6-way image classification set "data" from GitHub (crumeike/ASTRA); label vocabulary: slight damage, moderate damage, extensive damage, complete damage, debris, undamaged.

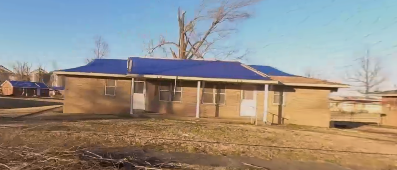
Label: moderate damage

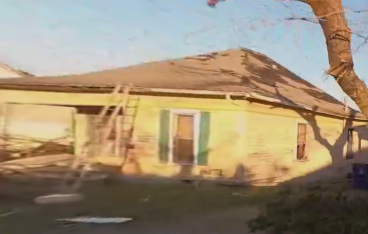
Label: slight damage

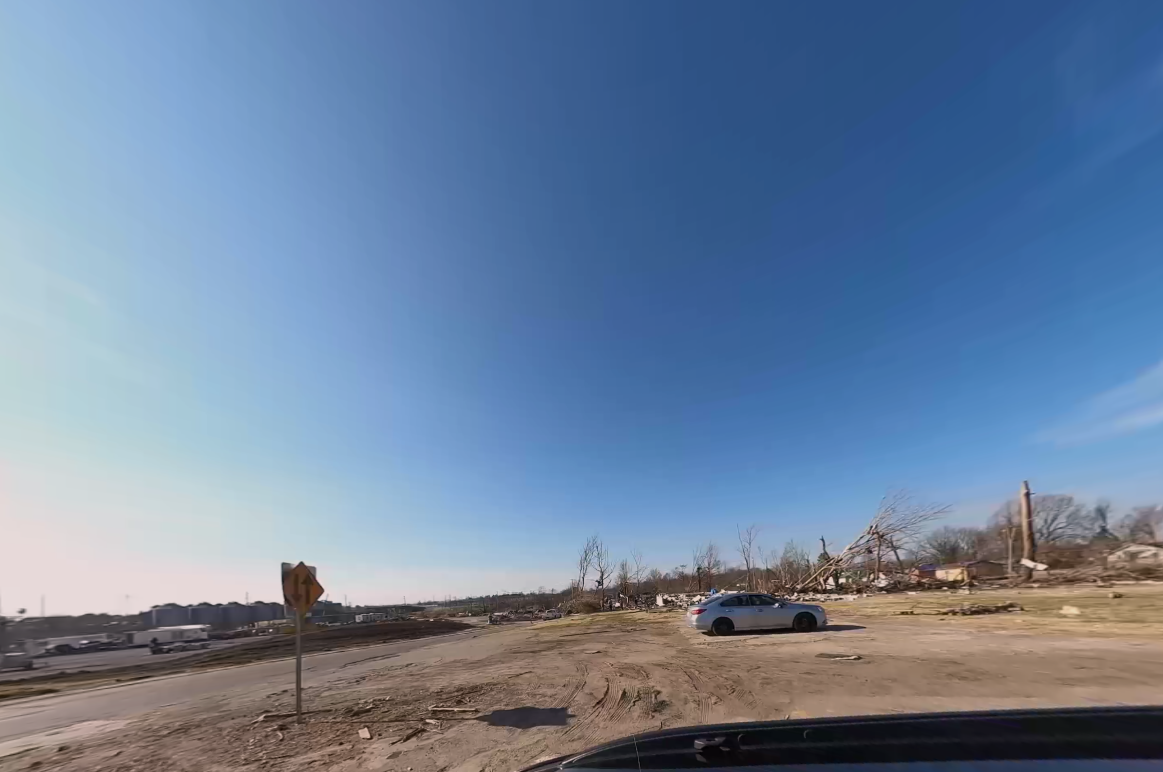
Label: debris

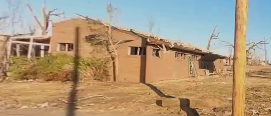
Label: extensive damage

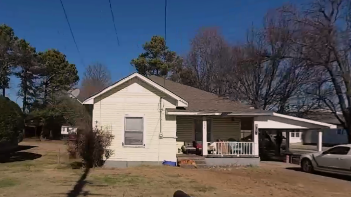
Label: undamaged

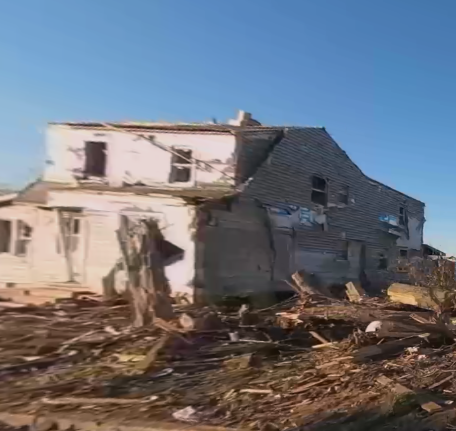
Label: complete damage
